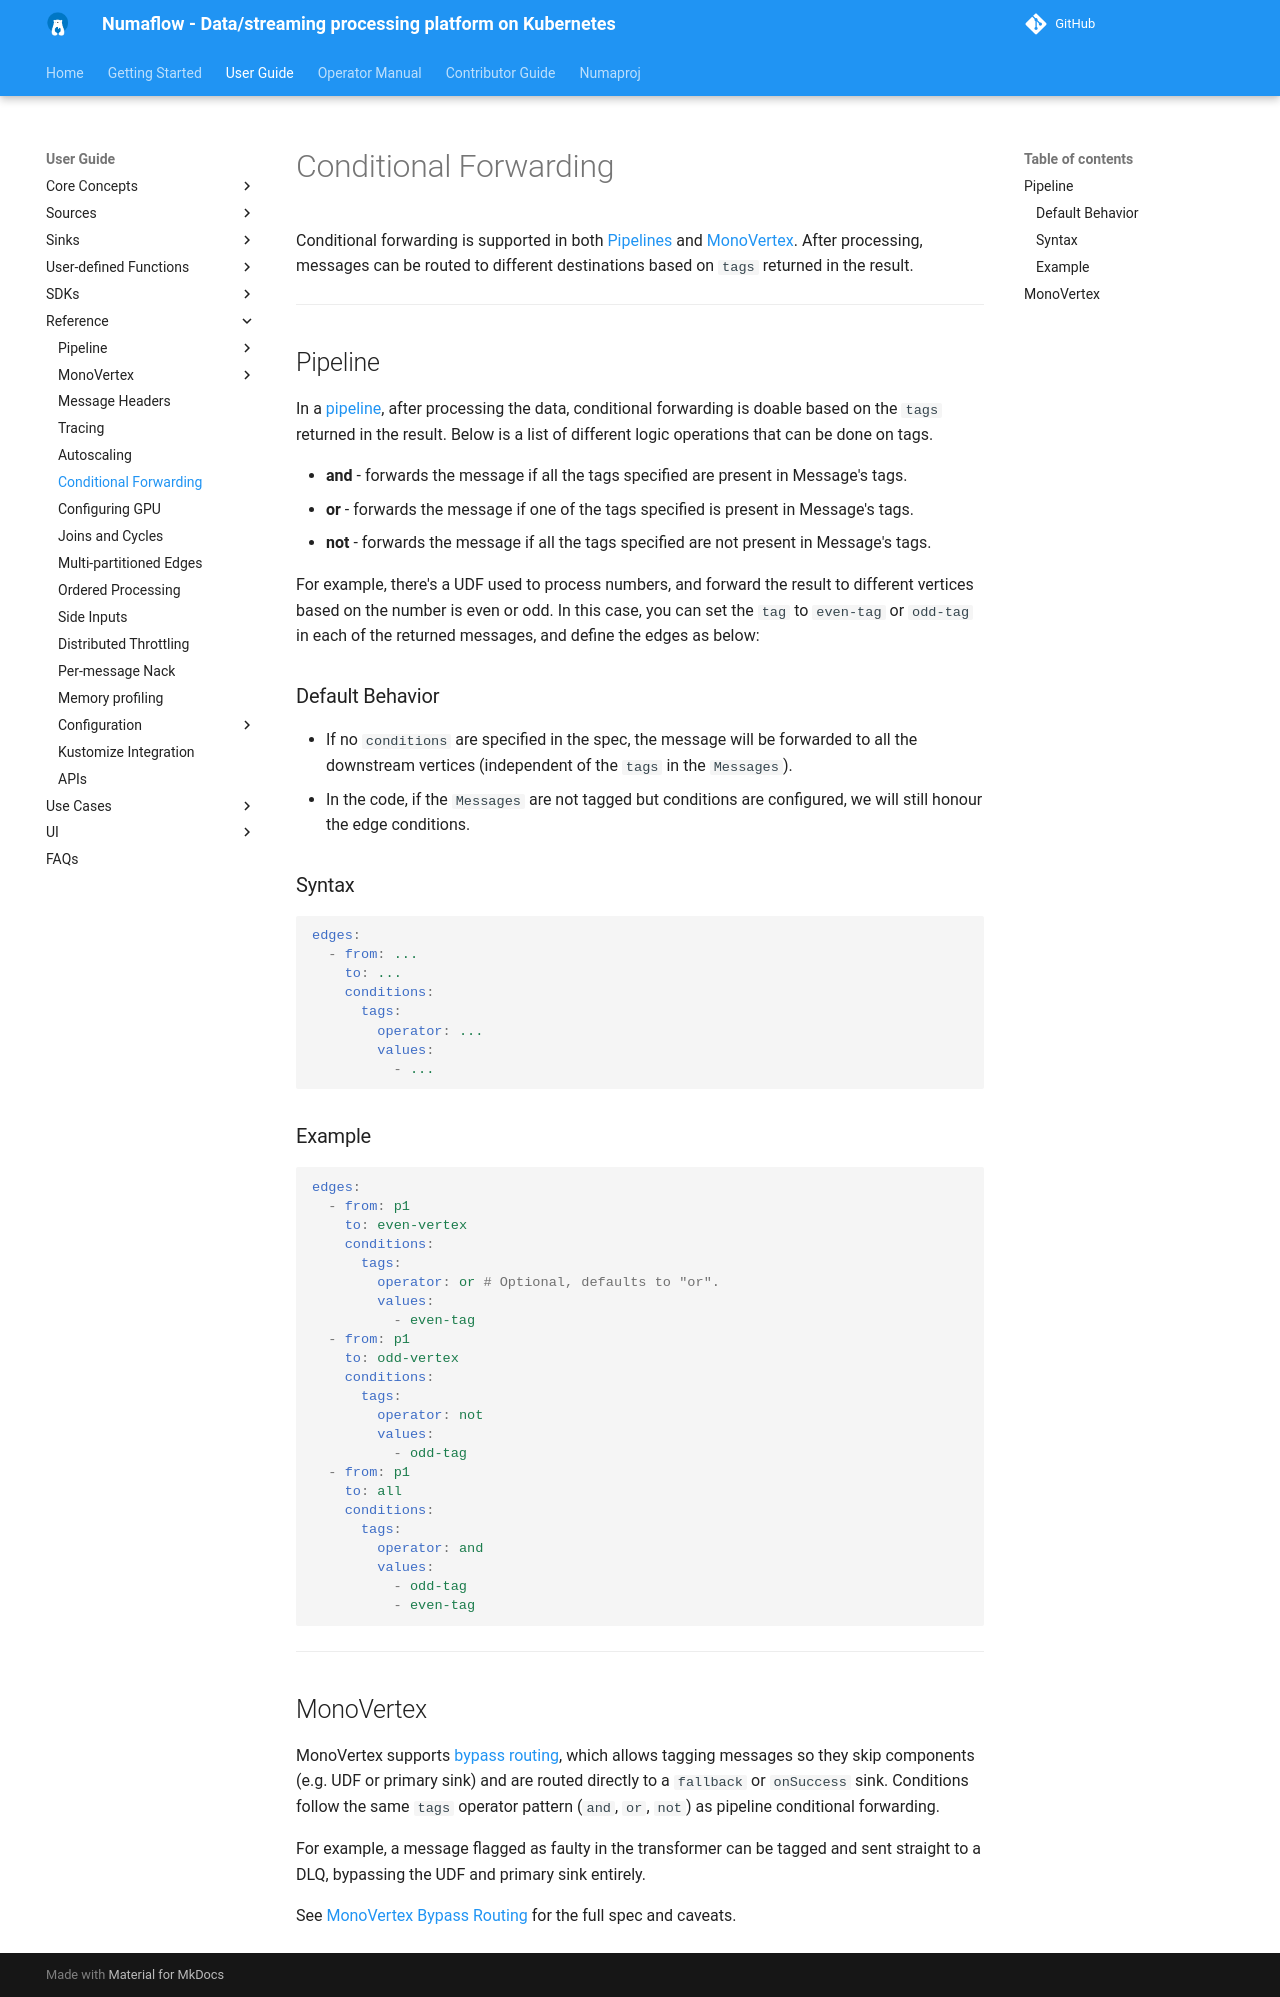

repository: numaproj/numaflow · page: user-guide/reference/conditional-forwarding/index.html · generator: mkdocs

# Conditional Forwarding

Conditional forwarding is supported in both [Pipelines](../../core-concepts/pipeline.md) and [MonoVertex](../../core-concepts/monovertex.md).
After processing, messages can be routed to different destinations based on `tags` returned in the result.

---

## Pipeline

In a [pipeline](../../core-concepts/pipeline.md), after processing the data, conditional forwarding is doable based on the `tags` returned in the result.
Below is a list of different logic operations that can be done on tags.

- **and** - forwards the message if all the tags specified are present in Message's tags.
- **or** - forwards the message if one of the tags specified is present in Message's tags.
- **not** - forwards the message if all the tags specified are not present in Message's tags.

For example, there's a UDF used to process numbers, and forward the result to different vertices based on the number is 
even or odd. In this case, you can set the `tag` to `even-tag` or `odd-tag` in each of the returned messages,
and define the edges as below:

### Default Behavior

* If no `conditions` are specified in the spec, the message will be forwarded to all the downstream vertices (independent
  of the `tags` in the `Messages`).
* In the code, if the `Messages` are not tagged but conditions are configured, we will still honour the edge conditions.

### Syntax

```yaml
edges:
  - from: ...
    to: ...
    conditions:
      tags:
        operator: ...
        values:
          - ...
```

### Example

```yaml
edges:
  - from: p1
    to: even-vertex
    conditions:
      tags:
        operator: or # Optional, defaults to "or".
        values:
          - even-tag
  - from: p1
    to: odd-vertex
    conditions:
      tags:
        operator: not
        values:
          - odd-tag
  - from: p1
    to: all
    conditions:
      tags:
        operator: and
        values:
          - odd-tag
          - even-tag
```

---

## MonoVertex

MonoVertex supports [bypass routing](monovertex-bypass.md), which allows tagging messages so they skip components (e.g. UDF or primary sink)
and are routed directly to a `fallback` or `onSuccess` sink. Conditions follow the same `tags` operator pattern (`and`, `or`, `not`) as pipeline conditional forwarding.

For example, a message flagged as faulty in the transformer can be tagged and sent straight to a DLQ, bypassing the UDF and primary sink entirely.

See [MonoVertex Bypass Routing](monovertex-bypass.md) for the full spec and caveats.
